Labelled photos from "dynamic-hand-gestures-LMHGD-dataset-double-view", an image-classification folder in aviogit/dynamic-hand-gesture-classification-datasets. The possible labels are: catching, catching hands up, line gesture, pointing, pointing with hand raised, resting, rotating, scroll finger, shaking, shaking low, shaking raised fist, slicing, zoom gesture.

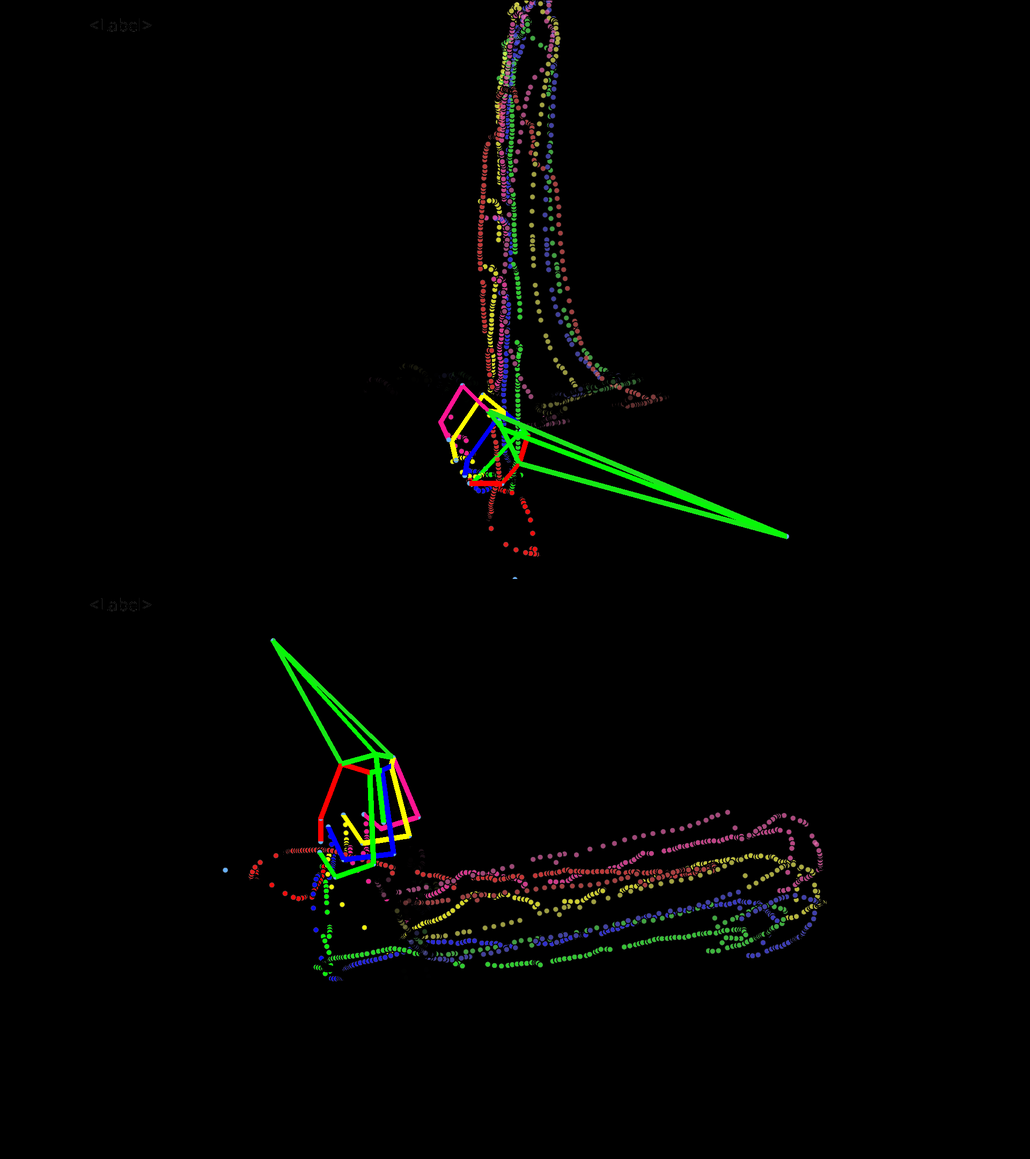
Label: slicing

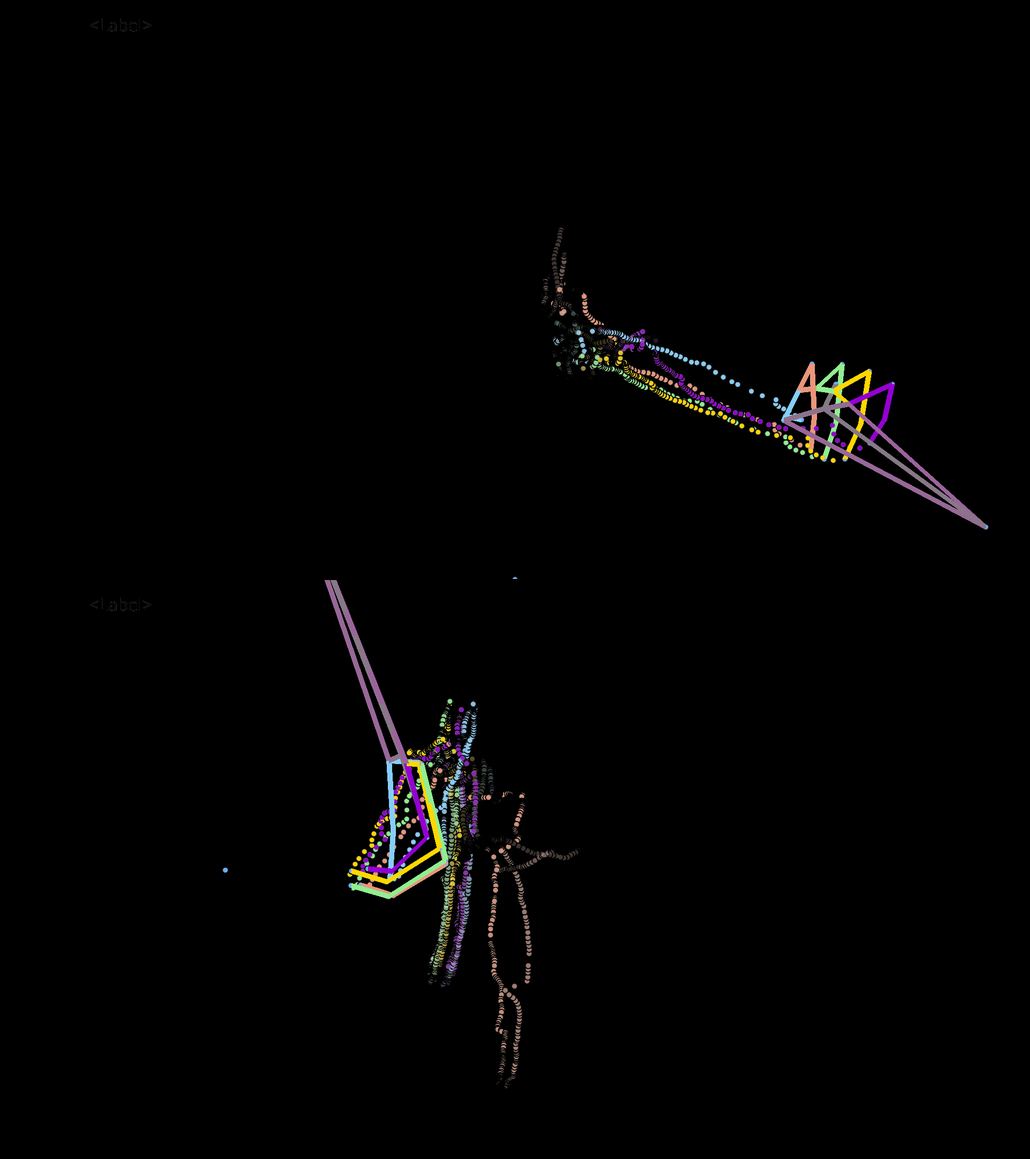
Label: pointing

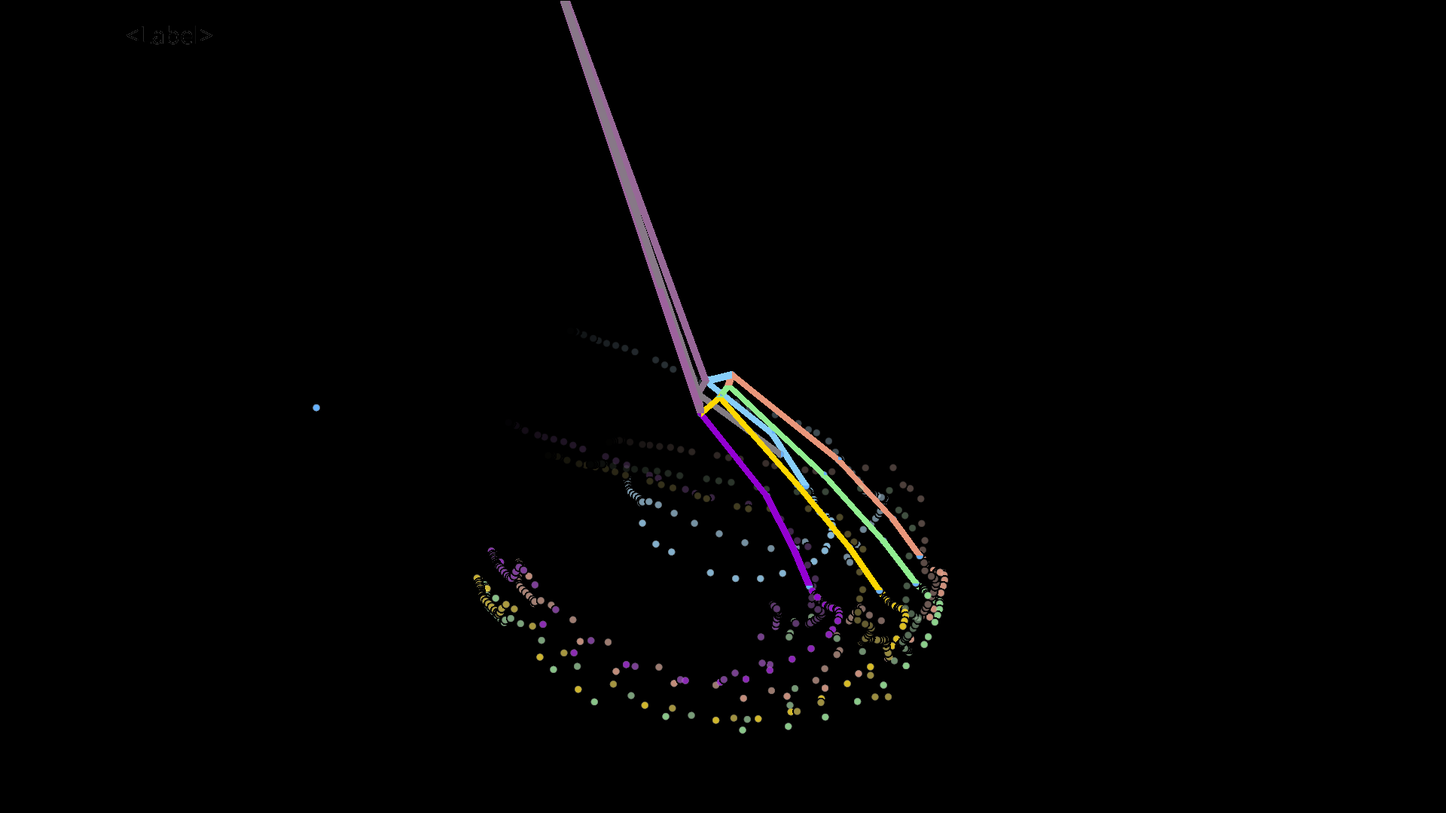
Label: shaking low

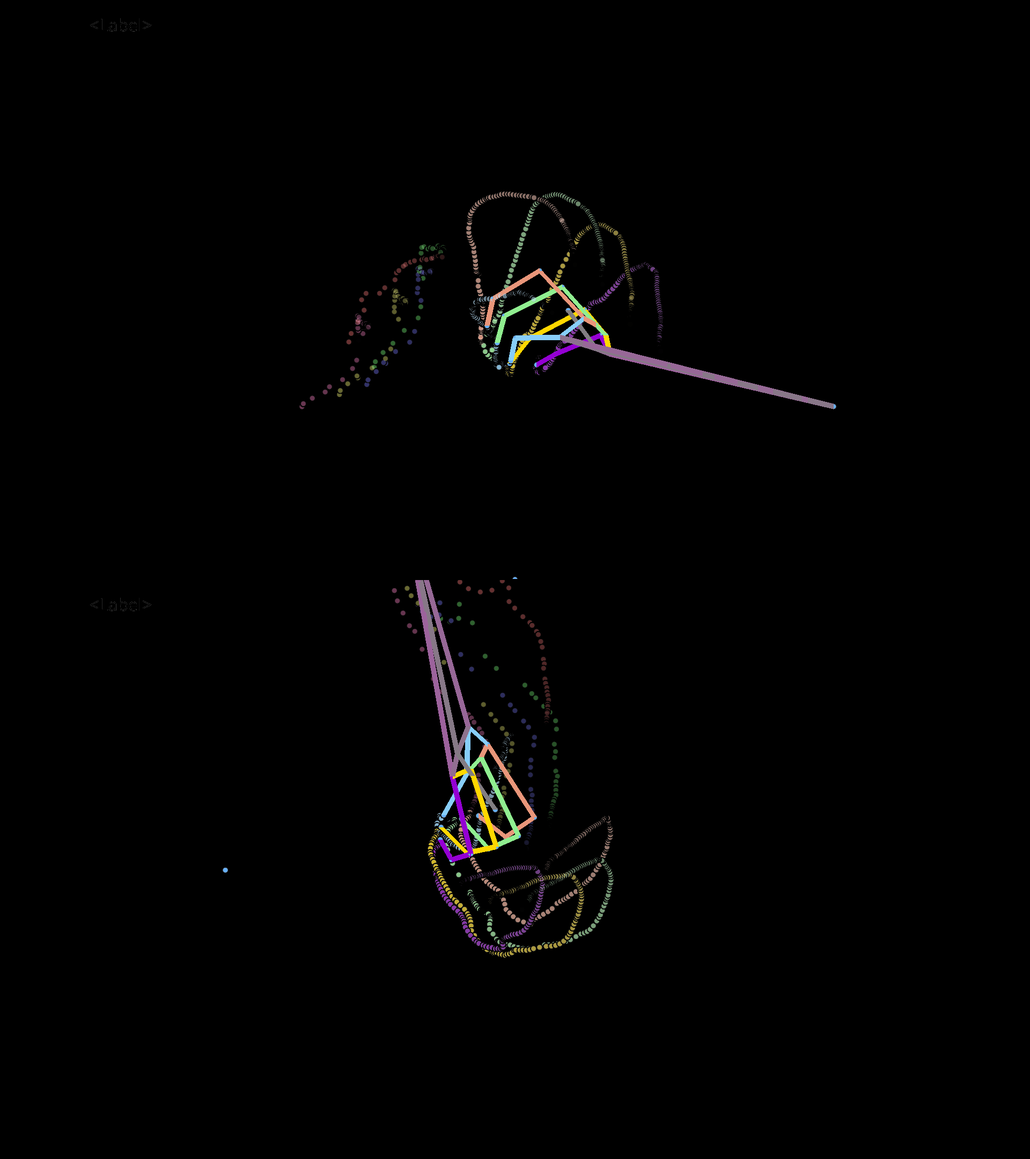
Label: catching

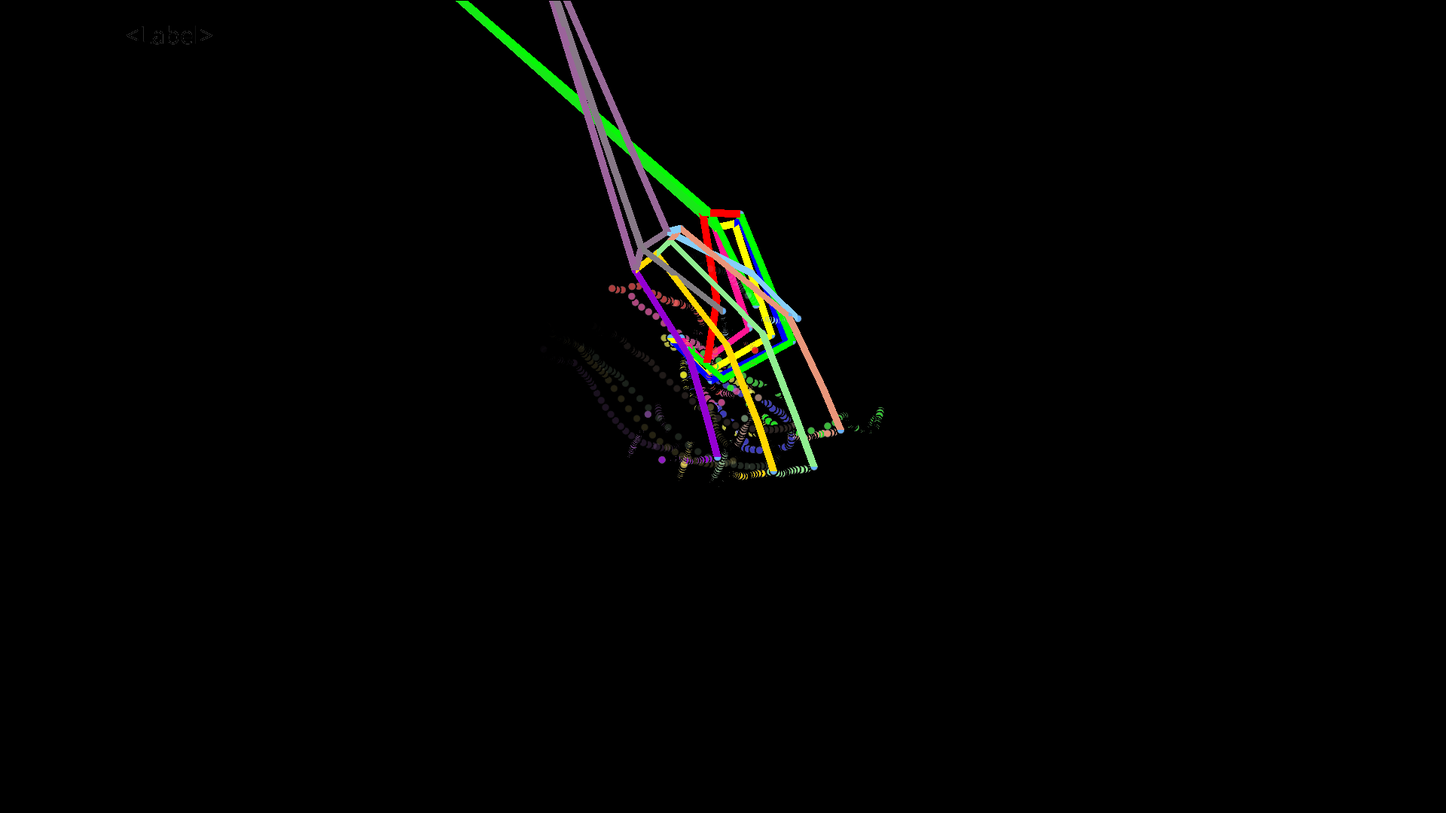
Label: resting

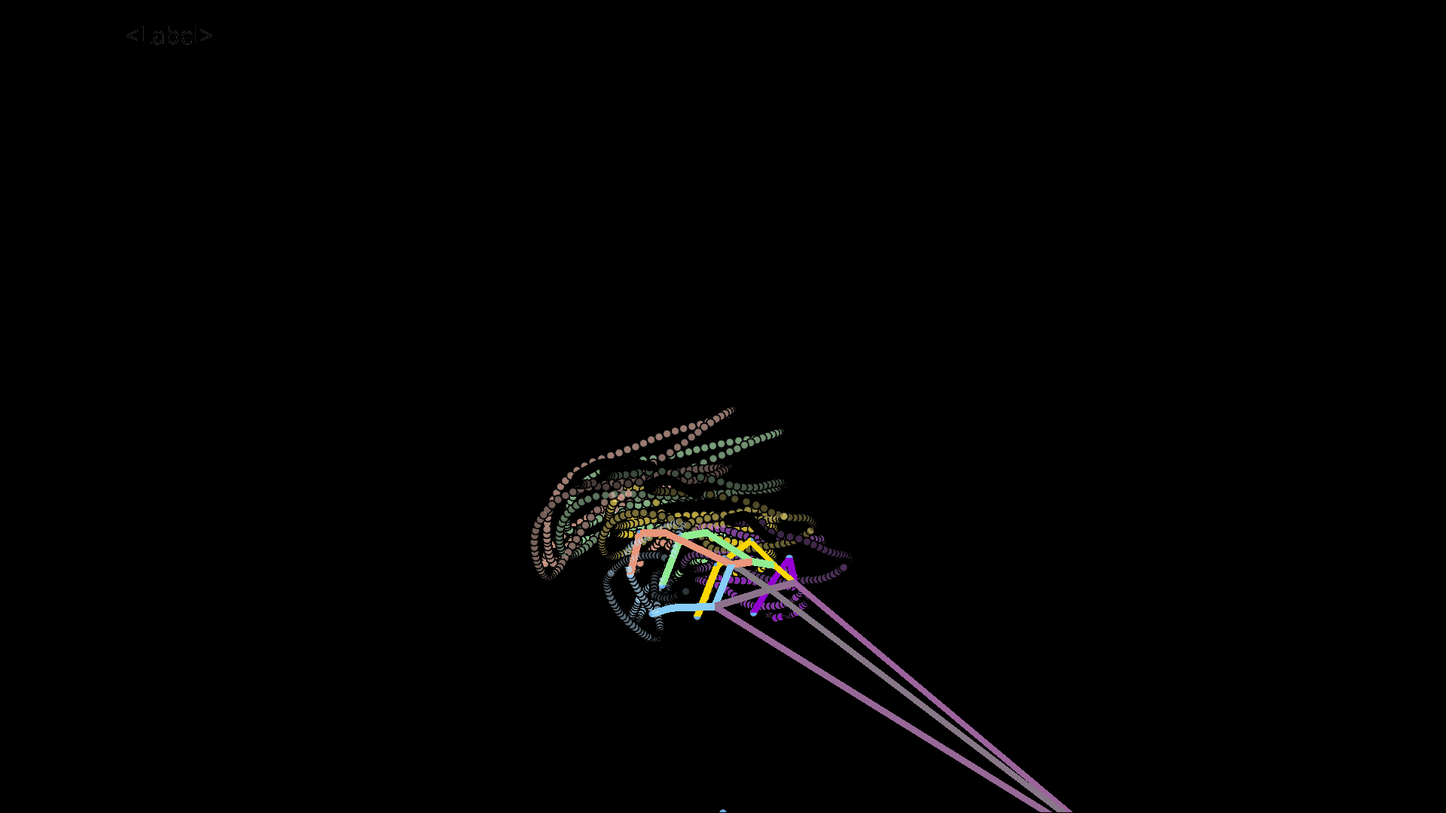
Label: rotating
